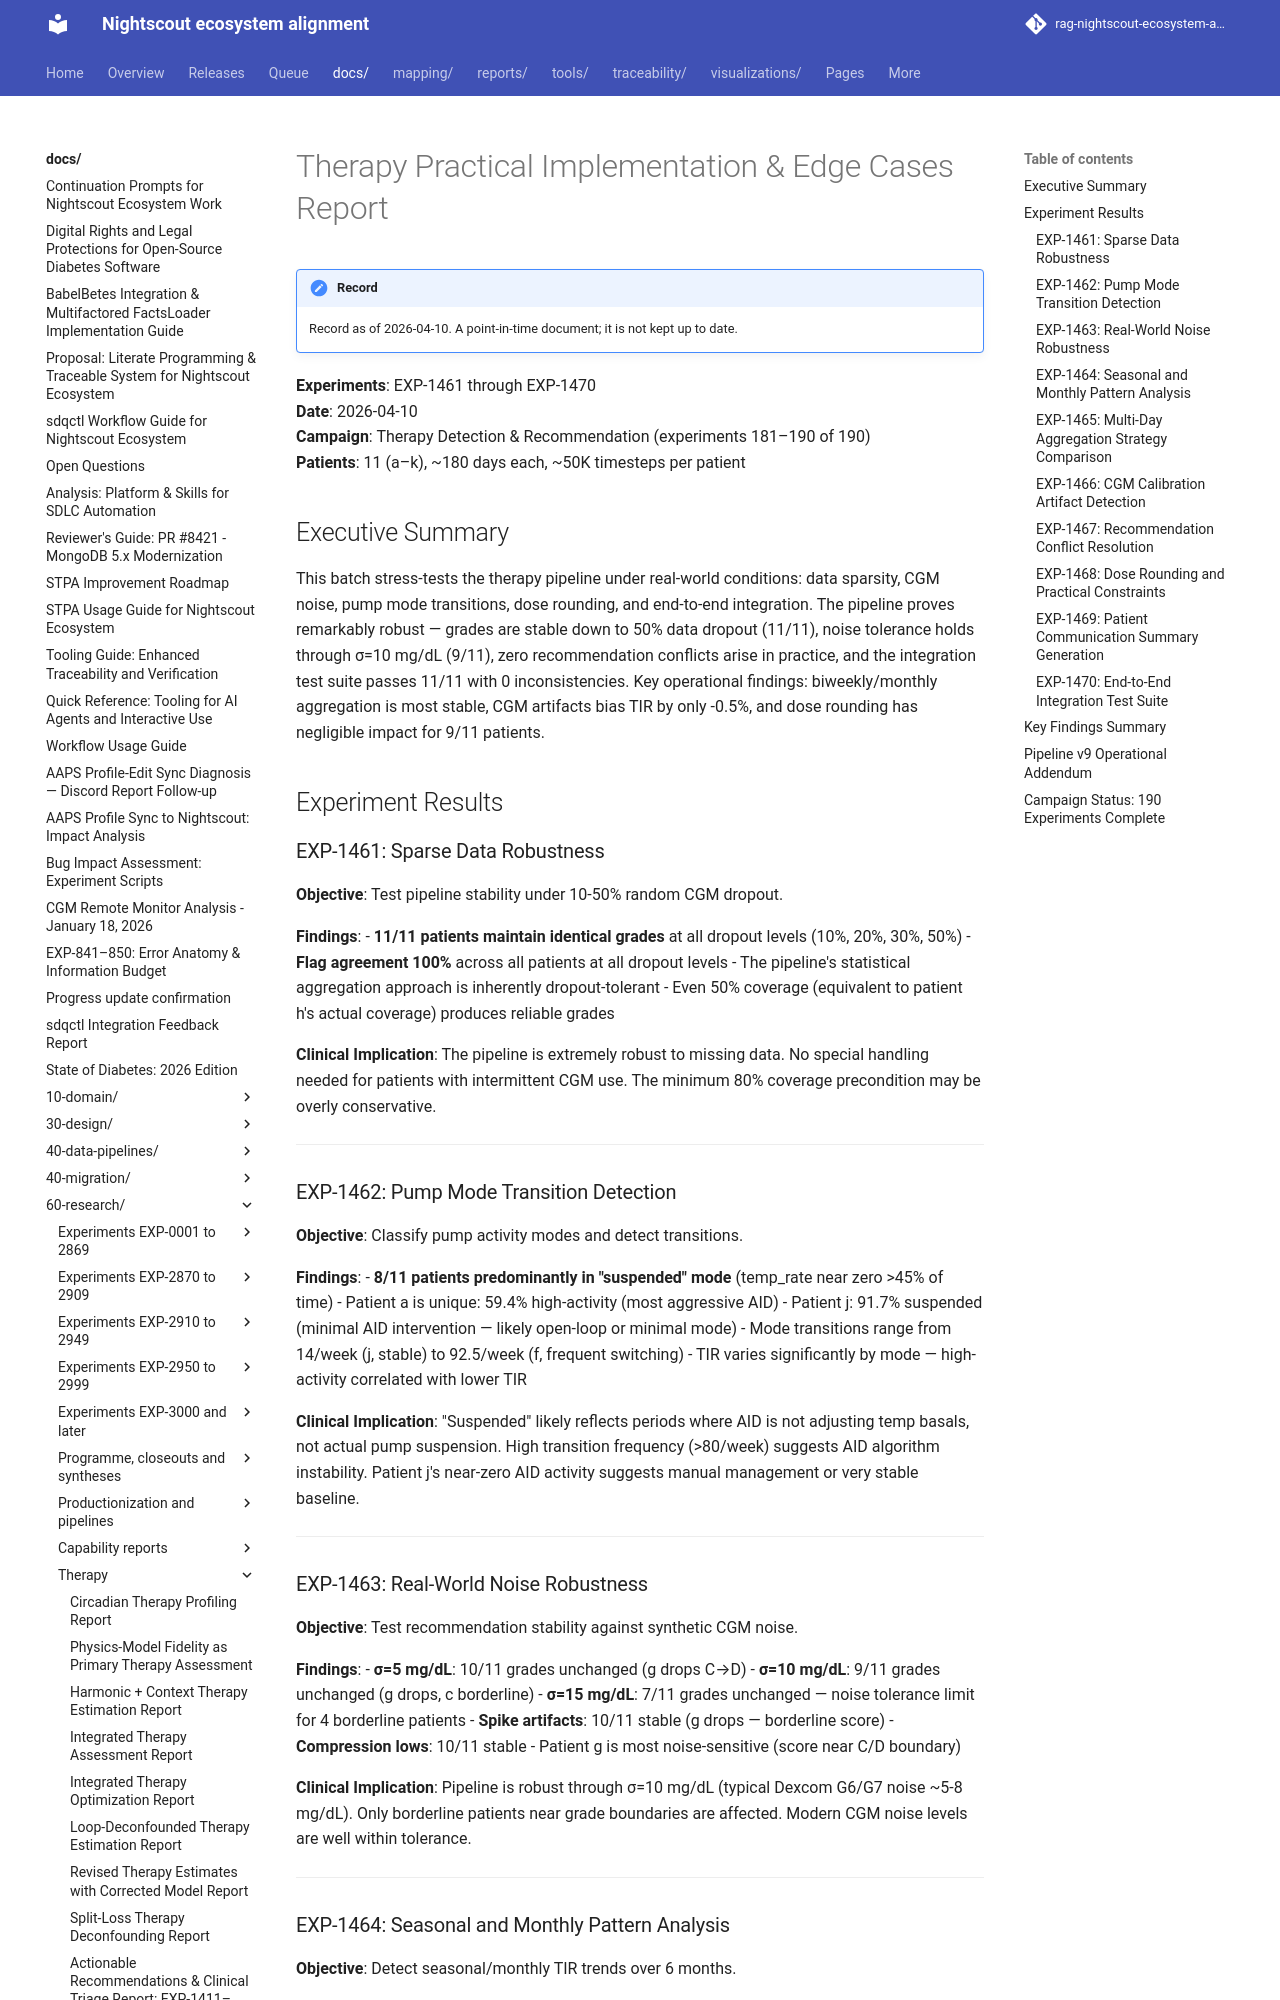

repository: bewest/rag-nightscout-ecosystem-alignment · page: docs/60-research/therapy-practical-implementation-report-2026-04-10.html · generator: mkdocs

# Therapy Practical Implementation & Edge Cases Report

**Experiments**: EXP-1461 through EXP-1470  
**Date**: 2026-04-10  
**Campaign**: Therapy Detection & Recommendation (experiments 181–190 of 190)  
**Patients**: 11 (a–k), ~180 days each, ~50K timesteps per patient

## Executive Summary

This batch stress-tests the therapy pipeline under real-world conditions: data sparsity, CGM noise, pump mode transitions, dose rounding, and end-to-end integration. The pipeline proves remarkably robust — grades are stable down to 50% data dropout (11/11), noise tolerance holds through σ=10 mg/dL (9/11), zero recommendation conflicts arise in practice, and the integration test suite passes 11/11 with 0 inconsistencies. Key operational findings: biweekly/monthly aggregation is most stable, CGM artifacts bias TIR by only -0.5%, and dose rounding has negligible impact for 9/11 patients.

## Experiment Results

### EXP-1461: Sparse Data Robustness

**Objective**: Test pipeline stability under 10-50% random CGM dropout.

**Findings**:
- **11/11 patients maintain identical grades** at all dropout levels (10%, 20%, 30%, 50%)
- **Flag agreement 100%** across all patients at all dropout levels
- The pipeline's statistical aggregation approach is inherently dropout-tolerant
- Even 50% coverage (equivalent to patient h's actual coverage) produces reliable grades

**Clinical Implication**: The pipeline is extremely robust to missing data. No special handling needed for patients with intermittent CGM use. The minimum 80% coverage precondition may be overly conservative.

---

### EXP-1462: Pump Mode Transition Detection

**Objective**: Classify pump activity modes and detect transitions.

**Findings**:
- **8/11 patients predominantly in "suspended" mode** (temp_rate near zero >45% of time)
- Patient a is unique: 59.4% high-activity (most aggressive AID)
- Patient j: 91.7% suspended (minimal AID intervention — likely open-loop or minimal mode)
- Mode transitions range from 14/week (j, stable) to 92.5/week (f, frequent switching)
- TIR varies significantly by mode — high-activity correlated with lower TIR

**Clinical Implication**: "Suspended" likely reflects periods where AID is not adjusting temp basals, not actual pump suspension. High transition frequency (>80/week) suggests AID algorithm instability. Patient j's near-zero AID activity suggests manual management or very stable baseline.

---

### EXP-1463: Real-World Noise Robustness

**Objective**: Test recommendation stability against synthetic CGM noise.

**Findings**:
- **σ=5 mg/dL**: 10/11 grades unchanged (g drops C→D)
- **σ=10 mg/dL**: 9/11 grades unchanged (g drops, c borderline)
- **σ=15 mg/dL**: 7/11 grades unchanged — noise tolerance limit for 4 borderline patients
- **Spike artifacts**: 10/11 stable (g drops — borderline score)
- **Compression lows**: 10/11 stable
- Patient g is most noise-sensitive (score near C/D boundary)

**Clinical Implication**: Pipeline is robust through σ=10 mg/dL (typical Dexcom G6/G7 noise ~5-8 mg/dL). Only borderline patients near grade boundaries are affected. Modern CGM noise levels are well within tolerance.

---
